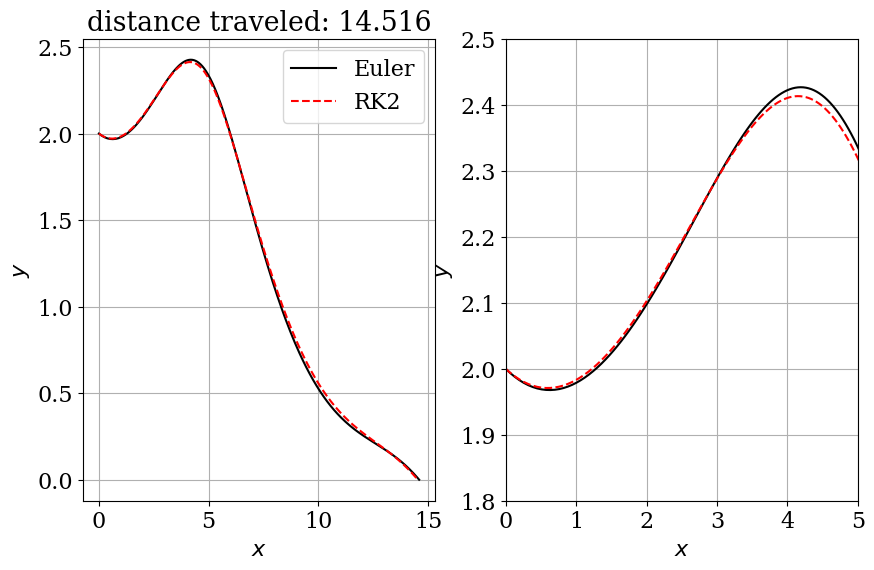

The script that saved this image:
# -*- coding: utf-8 -*-

#2nd order methods tend to introduce numerical oscillations 
from math import sin, cos, log
import numpy
from matplotlib import pyplot
from matplotlib import rcParams
rcParams['font.family'] = 'serif'
rcParams['font.size'] = 16

# model parameters:
g = 9.8      # gravity in m s^{-2}
v_t = 4.9    # trim velocity in m s^{-1}   
C_D = 1/5.0  # drag coefficient --- or D/L if C_L=1
C_L = 1.0    # for convenience, use C_L = 1

### set initial conditions ###
v0 = 6.5     # start at the trim velocity (or add a delta)
theta0 = -0.1 # initial angle of trajectory
x0 = 0.0     # horizotal position is arbitrary
y0 = 2.0     # initial altitude

def f(u):
    """Returns the right-hand side of the phugoid system of equations.
    
    Parameters
    ----------
    u : array of float
        array containing the solution at time n.
        
    Returns
    -------
    dudt : array of float
        array containing the RHS given u.
    """
    
    v = u[0]
    theta = u[1]
    x = u[2]
    y = u[3]
    return numpy.array([-g*sin(theta) - C_D/C_L*g/v_t**2*v**2,
                      -g*cos(theta)/v + g/v_t**2*v,
                      v*cos(theta),
                      v*sin(theta)])


def euler_step(u, f, dt):
    """Returns the solution at the next time-step using Euler's method.
    
    Parameters
    ----------
    u : array of float
        solution at the previous time-step.
    f : function
        function to compute the right hand-side of the system of equation.
    dt : float
        time-increment.
    
    Returns
    -------
    u_n_plus_1 : array of float
        approximate solution at the next time step.
    """
    
    return u + dt * f(u)


def get_diffgrid(u_current, u_fine, dt):
    """Returns the difference between one grid and the fine one using L-1 norm.
    
    Parameters
    ----------
    u_current : array of float
        solution on the current grid.
    u_finest : array of float
        solution on the fine grid.
    dt : float
        time-increment on the current grid.
    
    Returns
    -------
    diffgrid : float
        difference computed in the L-1 norm.
    """
    
    N_current = len(u_current[:,0])
    N_fine = len(u_fine[:,0])
   
    grid_size_ratio = numpy.ceil(N_fine/N_current)
    
    diffgrid = dt * numpy.sum( numpy.abs(\
            u_current[:,2]- u_fine[::grid_size_ratio,2])) 
    
    return diffgrid

def rk2_step(u, f, dt):
    """Returns the solution at the next time-step using 2nd-order Runge-Kutta.
    
    Parameters
    ----------
    u : array of float
        solution at the previous time-step.
    f : function
        function to compute the right hand-side of the system of equation.
    dt : float
        time-increment.
    
    Returns
    -------
    u_n_plus_1 : array of float
        solution at the next time step.
    """
    u_star = u + 0.5*dt*f(u)
    return u + dt*f(u_star)

# set time-increment and discretize the time
T  = 15.0                           # final time
dt = 0.01                           # set time-increment
N  = int(T/dt) + 1                  # number of time-steps


# set initial conditions
u_euler = numpy.empty((N, 4))
u_rk2   = numpy.empty((N, 4))


# initialize the array containing the solution for each time-step
u_euler[0] = numpy.array([v0, theta0, x0, y0])
u_rk2[0]   = numpy.array([v0, theta0, x0, y0])


# use a for loop to call the function rk2_step()
for n in range(N-1):
    
    u_euler[n+1] = euler_step(u_euler[n], f, dt)
    u_rk2[n+1]   = rk2_step(u_rk2[n], f, dt)

x_euler = u_euler[:,2]
y_euler = u_euler[:,3]
x_rk2 = u_rk2[:,2]
y_rk2 = u_rk2[:,3]

'''
Using numpy.where(y_euler<0) gives a list of all indices of y_euler where the y
is negative. Ergo, numpy.where(y_euler<0)[0][0] gives the first element after 0
'''

# get the index of element of y where altitude becomes negative
idx_negative_euler = numpy.where(y_euler<0.0)[0]
if len(idx_negative_euler)==0:
    idx_ground_euler = N-1
    print ('Euler integration has not touched ground yet!')
else:
    idx_ground_euler = idx_negative_euler[0]
    
idx_negative_rk2 = numpy.where(y_rk2<0.0)[0]
if len(idx_negative_rk2)==0:
    idx_ground_rk2 = N-1
    print ('Runge-Kutta integration has not touched ground yet!')
else:
    idx_ground_rk2 = idx_negative_rk2[0]
    
'''
An easy way to compare the numerical results obtained with the Euler 
and 2nd-order Runge-Kutta methods is using numpy.allclose. 
This function compares each element of two arrays and returns True 
if each comparison is within some relative tolerance. 
Here, we use the default tolerance: 10−510−5.
'''

# plot the glider path
pyplot.figure(figsize=(10,6))
pyplot.subplot(121)
pyplot.grid(True)
pyplot.xlabel('$x$')
pyplot.ylabel('$y$')
pyplot.plot(x_euler[:idx_ground_euler], y_euler[:idx_ground_euler], 'k-', label='Euler')
pyplot.plot(x_rk2[:idx_ground_rk2], y_rk2[:idx_ground_rk2], 'r--', label='RK2')
pyplot.title('distance traveled: {:.3f}'.format(x_rk2[idx_ground_rk2-1]))
pyplot.legend();

# Let's take a closer look!
pyplot.subplot(122)
pyplot.grid(True)
pyplot.xlabel('$x$')
pyplot.ylabel('$y$')
pyplot.plot(x_euler, y_euler, 'k-', label='Euler')
pyplot.plot(x_rk2, y_rk2, 'r--', label='RK2')
pyplot.xlim(0,5)
pyplot.ylim(1.8,2.5);
pyplot.show()